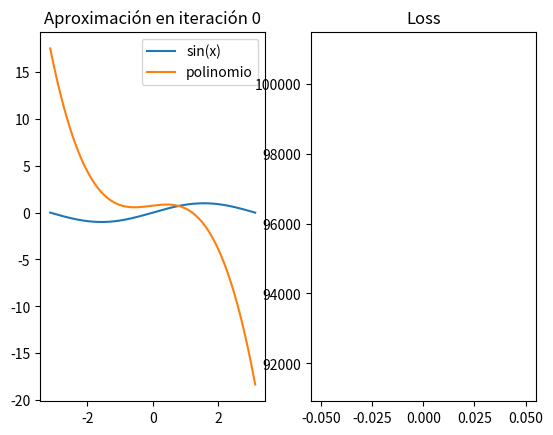
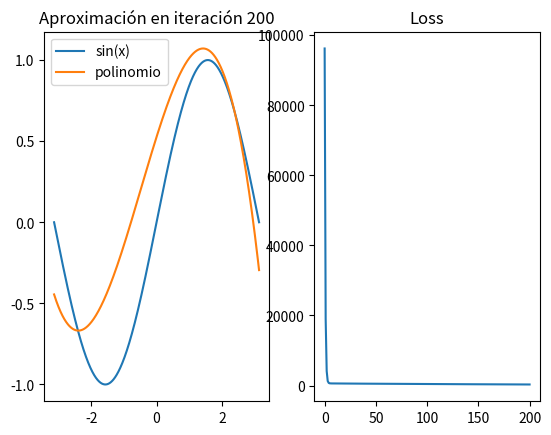
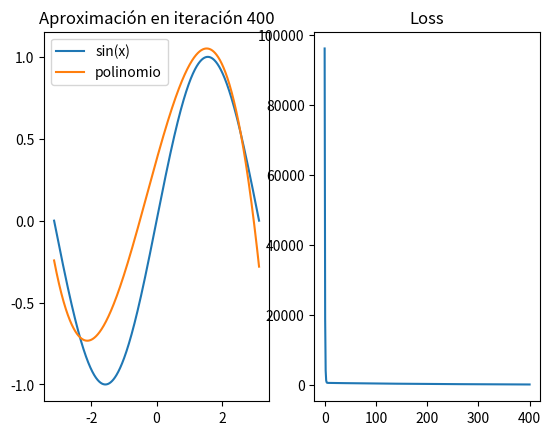
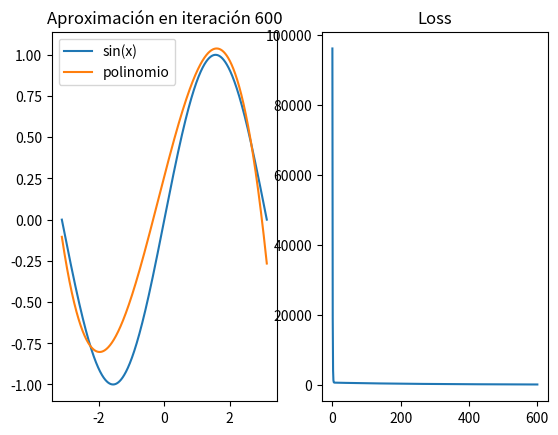
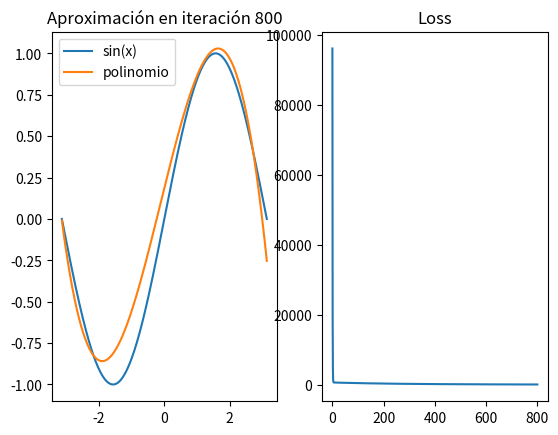
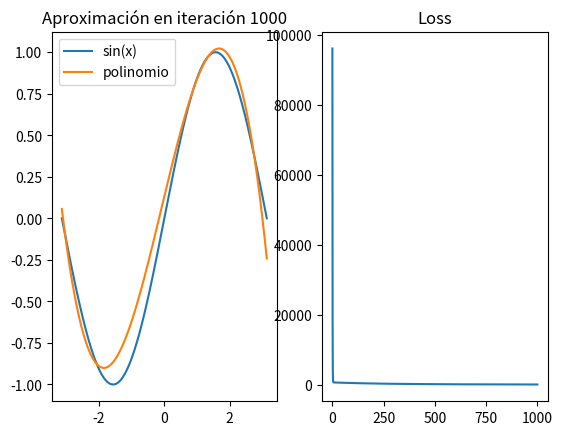
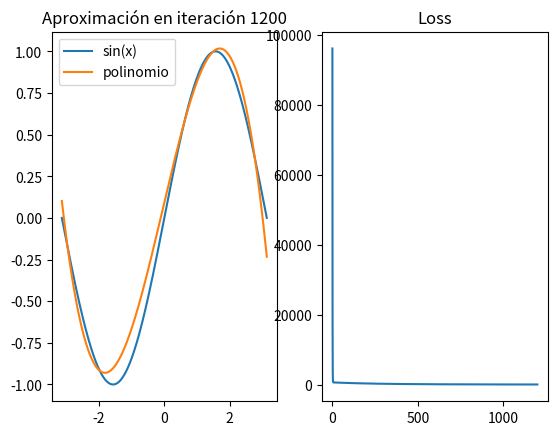
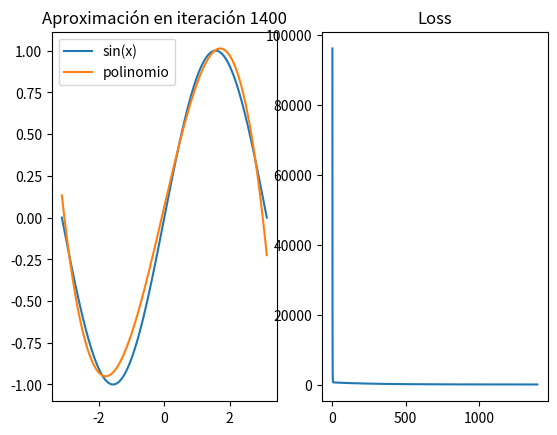
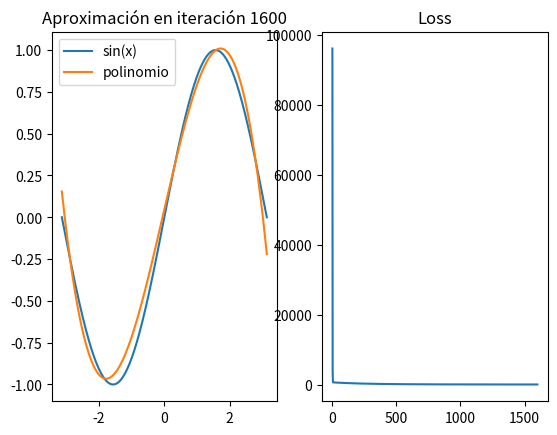
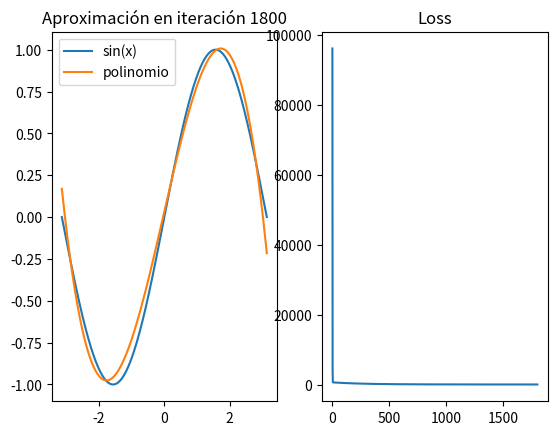

Reproduce these figures in Python, in order.
import numpy as np
import math
import matplotlib.pyplot as plt

# Datos
x = np.linspace(-math.pi, math.pi, 2000)
y = np.sin(x)

# Pesos iniciales aleatorios
a = np.random.randn()
b = np.random.randn()
c = np.random.randn()
d = np.random.randn()

learning_rate = 1e-6
loss_history = []

plt.ion()  # modo interactivo para actualizar gráficos

for t in range(2000):

    # Forward pass
    y_pred = a + b*x + c*x**2 + d*x**3

    # Loss
    loss = np.square(y_pred - y).sum()
    loss_history.append(loss)

    if t % 200 == 0:

        plt.clf()

        plt.subplot(1,2,1)
        plt.title(f"Aproximación en iteración {t}")
        plt.plot(x, y, label="sin(x)")
        plt.plot(x, y_pred, label="polinomio")
        plt.legend()

        plt.subplot(1,2,2)
        plt.title("Loss")
        plt.plot(loss_history)

        plt.pause(0.1)

    # Backprop
    grad_y_pred = 2.0 * (y_pred - y)

    grad_a = grad_y_pred.sum()
    grad_b = (grad_y_pred * x).sum()
    grad_c = (grad_y_pred * x**2).sum()
    grad_d = (grad_y_pred * x**3).sum()

    # Update
    a -= learning_rate * grad_a
    b -= learning_rate * grad_b
    c -= learning_rate * grad_c
    d -= learning_rate * grad_d


plt.ioff()
plt.show()

print(f"Resultado final:")
print(f"y = {a} + {b}x + {c}x² + {d}x³")
